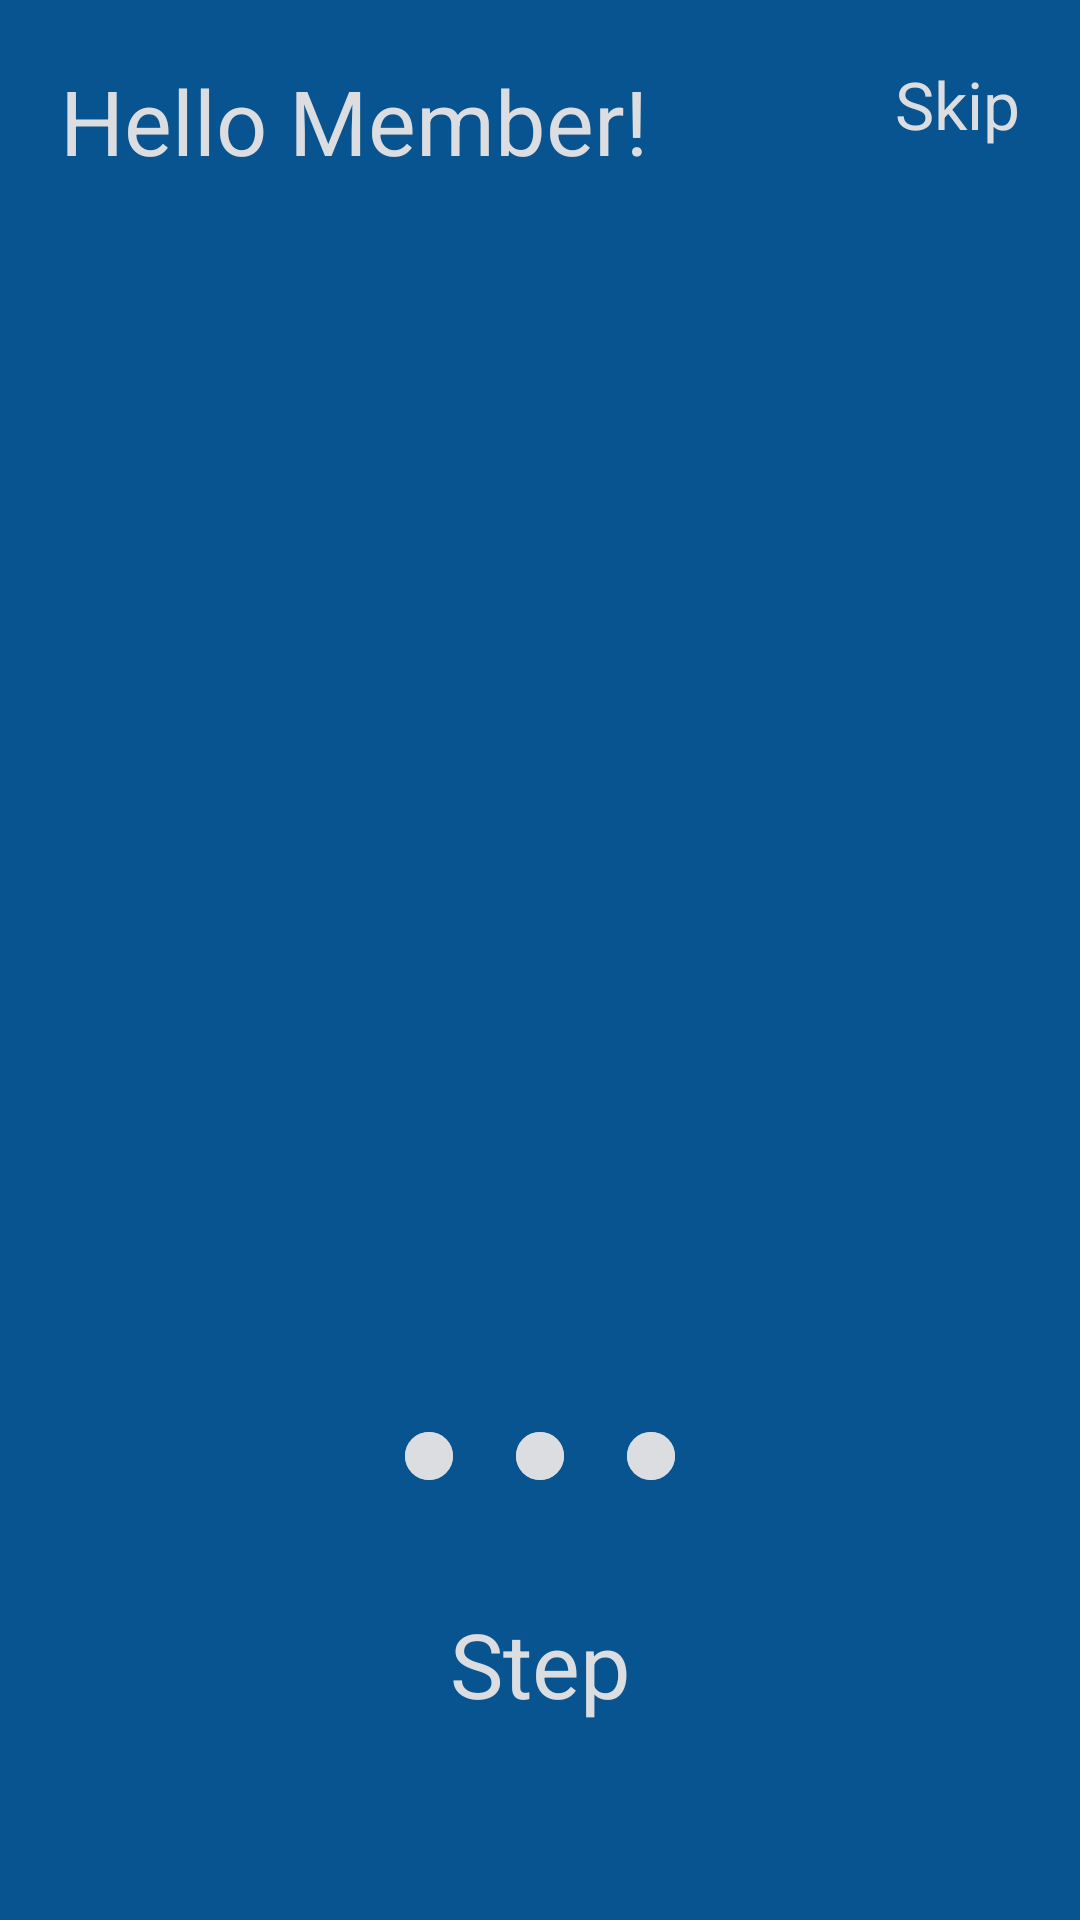

This screen was rendered from an Android layout file. Write that file and the resources it references.
<!-- AndroidManifest.xml: activity theme Theme.Pharma2 -->
<!-- res/layout/activity_onboarding.xml -->
<?xml version="1.0" encoding="utf-8"?>
<androidx.constraintlayout.widget.ConstraintLayout xmlns:android="http://schemas.android.com/apk/res/android"
    xmlns:app="http://schemas.android.com/apk/res-auto"
    xmlns:tools="http://schemas.android.com/tools"
    android:layout_width="match_parent"
    android:layout_height="match_parent"
    tools:context=".ui.onboarding.OnboardingActivity"
    android:id="@+id/mainBack"
    android:background="@color/BluMidDrak">

    <ImageView
        android:id="@+id/images"
        android:layout_width="match_parent"
        android:layout_height="300dp"
        android:layout_marginLeft="20dp"
        android:layout_marginRight="20dp"
        android:src="@drawable/illust1"
        app:layout_constraintVertical_bias="0.4"
        app:layout_constraintBottom_toBottomOf="parent"
        app:layout_constraintEnd_toEndOf="parent"
        app:layout_constraintStart_toStartOf="parent"
        app:layout_constraintTop_toTopOf="parent"
        />

    <TextView
        android:id="@+id/skipBtn"
        android:layout_width="wrap_content"
        android:layout_height="wrap_content"
        android:layout_marginTop="20dp"
        android:layout_marginRight="20dp"
        android:text="Skip"
        android:textColor="@color/lightGray"
        android:textSize="22sp"
        app:layout_constraintEnd_toEndOf="parent"
        app:layout_constraintTop_toTopOf="parent" />
    <TextView
        android:id="@+id/finishBtn"
        android:visibility="gone"
        android:layout_width="wrap_content"
        android:layout_height="wrap_content"
        android:layout_marginTop="20dp"
        android:layout_marginRight="20dp"
        android:text="Finish"
        android:textColor="@color/lightGray"
        android:textSize="22sp"
        app:layout_constraintEnd_toEndOf="parent"
        app:layout_constraintTop_toTopOf="parent" />


























    <TextView
        android:id="@+id/helloText"
        android:layout_width="wrap_content"
        android:layout_height="wrap_content"
        android:text="Hello Member!"
        android:layout_marginTop="20dp"
        android:layout_marginLeft="20dp"
        android:textColor="@color/lightGray"
        android:textSize="30sp"
        app:layout_constraintStart_toStartOf="parent"
        app:layout_constraintTop_toTopOf="parent" />

    <TextView
        android:id="@+id/step"
        android:layout_width="wrap_content"
        android:layout_height="wrap_content"
        android:text="Step"
        android:textColor="@color/lightGray"
        android:textSize="30sp"
        app:layout_constraintVertical_bias="0.6"
        app:layout_constraintBottom_toBottomOf="parent"
        app:layout_constraintEnd_toEndOf="parent"
        app:layout_constraintStart_toStartOf="parent"
        app:layout_constraintTop_toBottomOf="@+id/images" />



    <ImageView
        android:id="@+id/secIndicator"
        android:layout_width="wrap_content"
        android:layout_height="wrap_content"
        android:src="@drawable/viewpager_not_selected"
        app:layout_constraintBottom_toTopOf="@+id/step"
        android:translationZ="10dp"
        app:layout_constraintEnd_toEndOf="parent"
        app:layout_constraintStart_toStartOf="parent"
        app:layout_constraintTop_toBottomOf="@+id/images" />

    <ImageView
        android:id="@+id/firstIndicator"
        android:layout_width="wrap_content"
        android:layout_height="wrap_content"
        android:translationZ="10dp"
        android:src="@drawable/viewpager_not_selected"
        android:layout_marginRight="5dp"
        app:layout_constraintBottom_toBottomOf="@+id/secIndicator"
        app:layout_constraintEnd_toStartOf="@+id/secIndicator"
        app:layout_constraintTop_toTopOf="@+id/secIndicator" />
    <ImageView
        android:id="@+id/thirdIndicator"
        android:layout_width="wrap_content"
        android:layout_height="wrap_content"
        android:translationZ="10dp"
        android:src="@drawable/viewpager_not_selected"
        android:layout_marginLeft="5dp"
        app:layout_constraintBottom_toBottomOf="@+id/secIndicator"
        app:layout_constraintStart_toEndOf="@+id/secIndicator"
        app:layout_constraintTop_toTopOf="@+id/secIndicator" />


    <ImageView
        android:id="@+id/secIndicator2"
        android:layout_width="wrap_content"
        android:layout_height="wrap_content"
        android:src="@drawable/viewpager_not_selected"
        app:layout_constraintBottom_toTopOf="@+id/step"
        app:layout_constraintEnd_toEndOf="parent"
        app:layout_constraintStart_toStartOf="parent"
        app:layout_constraintTop_toBottomOf="@+id/images" />

    <ImageView
        android:id="@+id/firstIndicator2"
        android:layout_width="wrap_content"
        android:layout_height="wrap_content"
        android:src="@drawable/viewpager_not_selected"
        android:layout_marginRight="5dp"
        app:layout_constraintBottom_toBottomOf="@+id/secIndicator"
        app:layout_constraintEnd_toStartOf="@+id/secIndicator"
        app:layout_constraintTop_toTopOf="@+id/secIndicator" />
    <ImageView
        android:id="@+id/thirdIndicator2"
        android:layout_width="wrap_content"
        android:layout_height="wrap_content"
        android:src="@drawable/viewpager_not_selected"
        android:layout_marginLeft="5dp"
        app:layout_constraintBottom_toBottomOf="@+id/secIndicator"
        app:layout_constraintStart_toEndOf="@+id/secIndicator"
        app:layout_constraintTop_toTopOf="@+id/secIndicator" />









































</androidx.constraintlayout.widget.ConstraintLayout>
<!-- resources referenced by this layout -->
<resources>
  <color name="BluMidDrak">#085490</color>
  <color name="black">#FF000000</color>
  <color name="lightGray">#dcdde1</color>
  <color name="purple_700">#FF3700B3</color>
  <color name="white">#FFFFFFFF</color>
  <!-- drawable viewpager_not_selected (drawable) -->
  <?xml version="1.0" encoding="utf-8"?>
  <layer-list xmlns:android="http://schemas.android.com/apk/res/android"
      android:shape="rectangle" >
      <item android:height="16dp" android:width="16dp" android:start="8dp" android:end="8dp">
          <shape android:shape="rectangle">
              <solid android:color="@color/lightGray"  />
              <corners android:radius="32dp"/>
              <size android:width="16dp" android:height="16dp" />
          </shape>
  
      </item>
  
  </layer-list>
  <style name="Theme.Pharma2" parent="Theme.MaterialComponents.Light.NoActionBar">
          
          <item name="colorPrimary">@color/BluMidDrak</item>
          <item name="colorPrimaryVariant">@color/BluMidDrak</item>
          <item name="colorOnPrimary">@color/white</item>
          
          <item name="colorSecondary">@color/teal_200</item>
          <item name="colorSecondaryVariant">@color/teal_700</item>
          <item name="colorOnSecondary">@color/black</item>
          
          <item name="android:statusBarColor" tools:targetApi="l">?attr/colorPrimaryVariant</item>
          
      </style>
  <color name="teal_200">#FF03DAC5</color>
  <color name="teal_700">#FF018786</color>
</resources>
